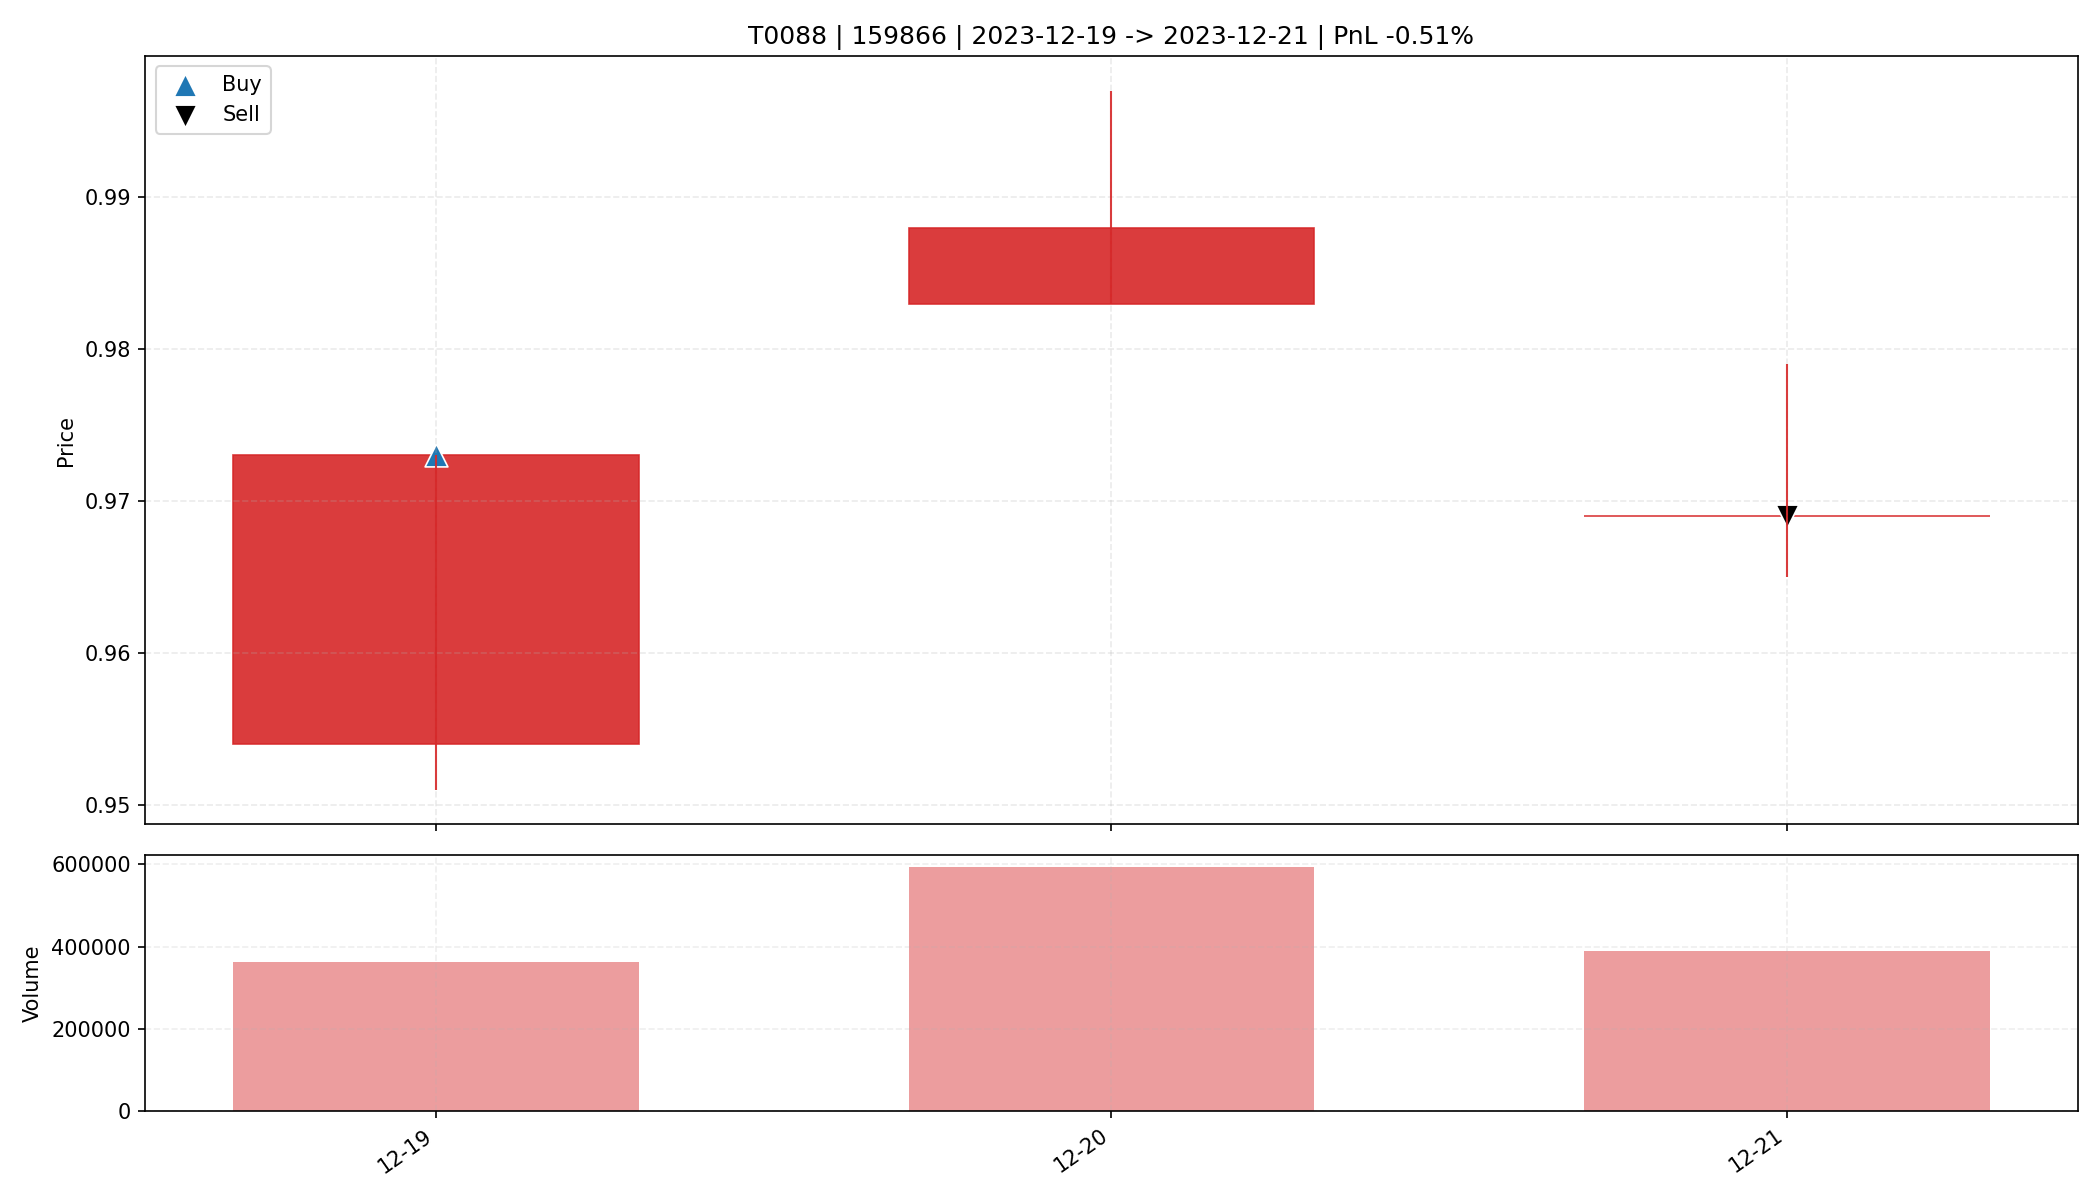

Data behind this chart, as committed beside it:
date, open, high, low, close, amount, volume, trade_id, code, buy_date, sell_date, buy_price, sell_price, matched_shares, buy_reason, sell_reason, sell_profit_pct, sell_hold_days, is_buy_day, is_sell_day, holding_day_index
2023-12-19, 0.954, 0.973, 0.951, 0.973, 34899372, 362002, T0088, 159866, 2023-12-19, 2023-12-21, 0.973, 0.969, 16900, 前10日振幅6.3%, 阳线涨幅2.0%, 突破均线, 创20日新高, 爆发放量…, 跌破动态保利线, -0.5106, 2.0, True, False, 0
2023-12-20, 0.983, 0.997, 0.983, 0.988, 58677924, 592950, T0088, 159866, 2023-12-19, 2023-12-21, 0.973, 0.969, 16900, 前10日振幅6.3%, 阳线涨幅2.0%, 突破均线, 创20日新高, 爆发放量…, 跌破动态保利线, -0.5106, 2.0, False, False, 1
2023-12-21, 0.969, 0.979, 0.965, 0.969, 37752304, 388605, T0088, 159866, 2023-12-19, 2023-12-21, 0.973, 0.969, 16900, 前10日振幅6.3%, 阳线涨幅2.0%, 突破均线, 创20日新高, 爆发放量…, 跌破动态保利线, -0.5106, 2.0, False, True, 2
